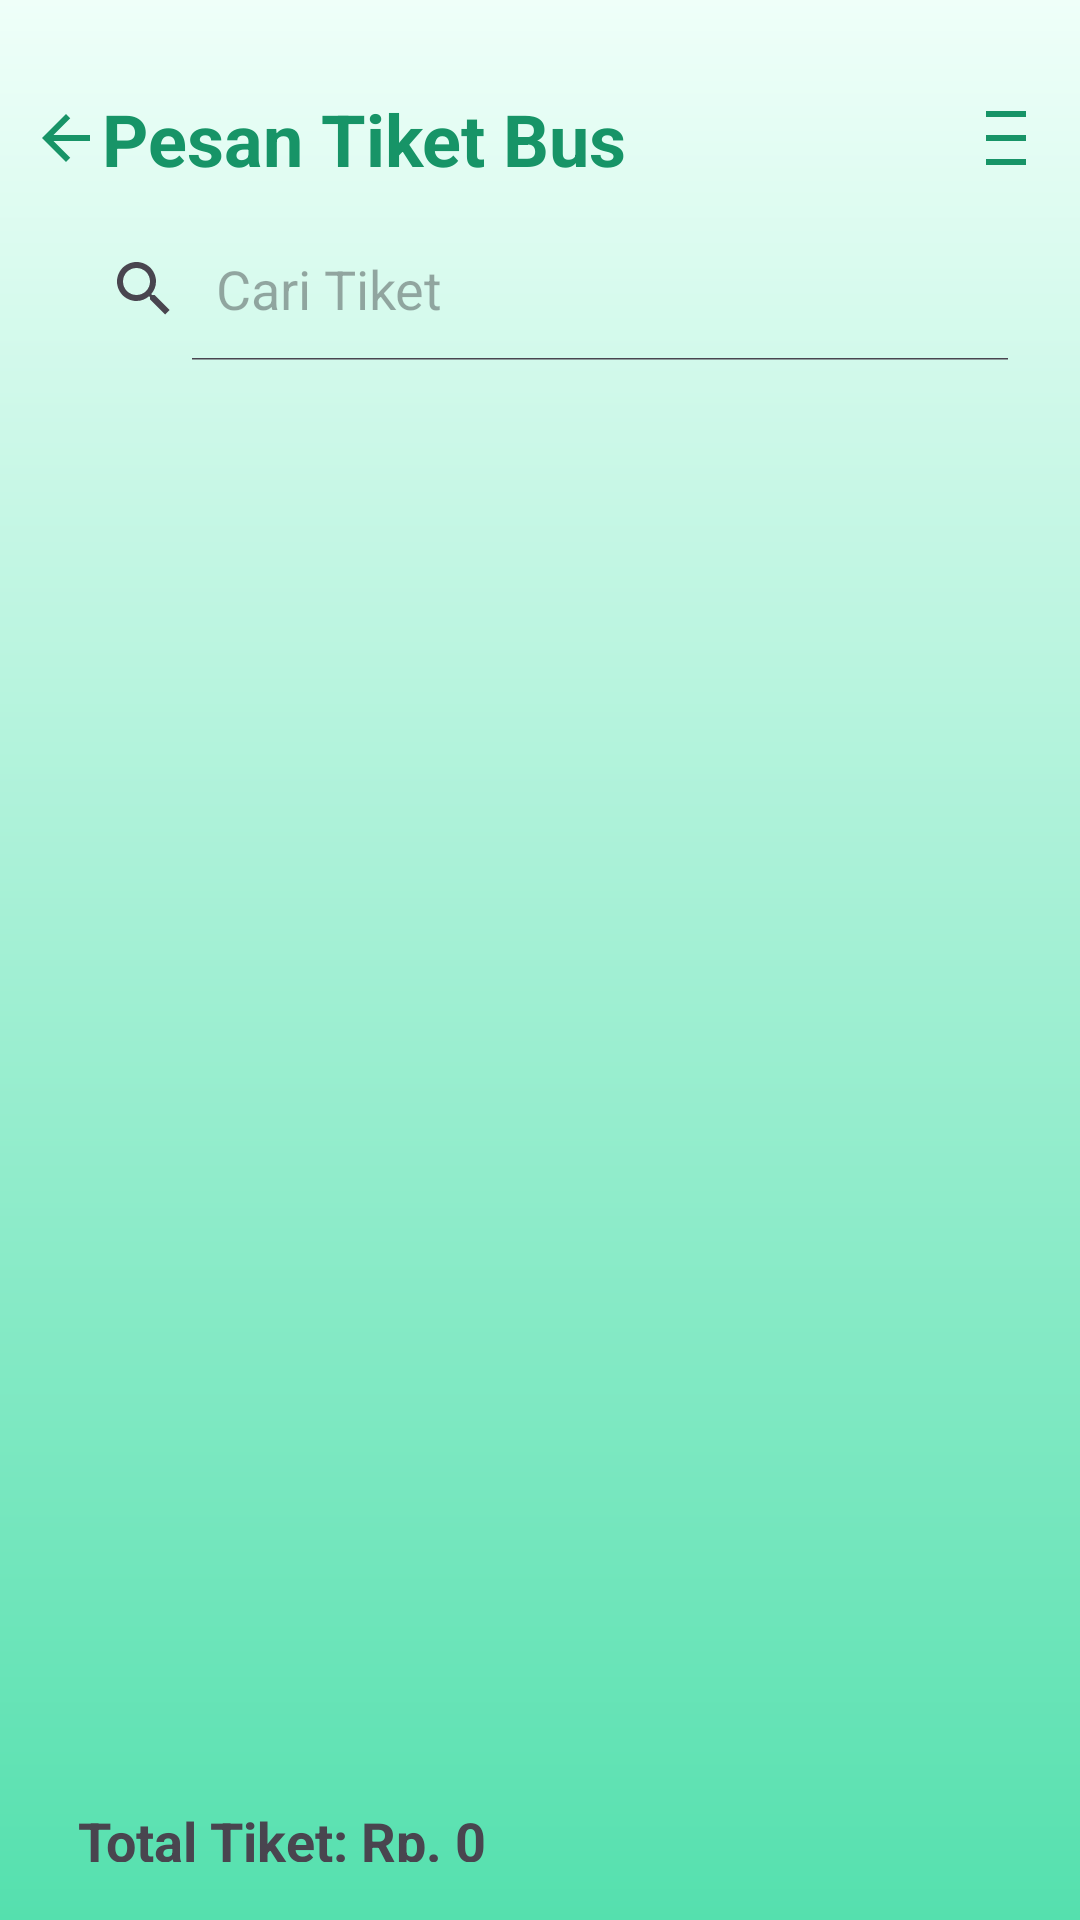

Reconstruct the res/layout file that produces this screen, plus the resources it refers to.
<!-- AndroidManifest.xml: application theme Base.Theme.ApkMelali_Test -->
<!-- res/layout/activity_pesan_tiket_bus.xml -->
<?xml version="1.0" encoding="utf-8"?>
<RelativeLayout xmlns:android="http://schemas.android.com/apk/res/android"
    xmlns:app="http://schemas.android.com/apk/res-auto"
    xmlns:tools="http://schemas.android.com/tools"
    android:id="@+id/main_pesantiketbus"
    android:layout_width="match_parent"
    android:layout_height="match_parent"
    android:background="@drawable/background"
    tools:context=".PesanTiketBus">

    <LinearLayout
        android:layout_width="match_parent"
        android:layout_height="wrap_content"
        android:orientation="vertical"
        android:paddingTop="30dp">

        <LinearLayout
            android:layout_width="match_parent"
            android:layout_height="wrap_content"
            android:orientation="horizontal"
            android:paddingStart="10dp"
            android:paddingEnd="18dp"
            android:gravity="center_vertical">

            <ImageButton
                android:id="@+id/backButton"
                android:layout_width="wrap_content"
                android:layout_height="wrap_content"
                android:background="@android:color/transparent"
                android:src="@drawable/arrow_back"
                android:contentDescription="Kembali"/>

            <TextView
                android:layout_width="wrap_content"
                android:layout_height="wrap_content"
                android:text="Pesan Tiket Bus"
                android:textColor="#179467"
                android:textSize="24sp"
                android:textStyle="bold">
            </TextView>

            <ImageButton
                android:id="@+id/navigationButton"
                android:layout_width="wrap_content"
                android:layout_height="wrap_content"
                android:background="@android:color/transparent"
                android:src="@drawable/ic_navigation"
                android:layout_marginStart="120dp"
                android:contentDescription="Navigasi"/>

        </LinearLayout>

        <SearchView
            android:id="@+id/simpleSearchView"
            android:layout_width="match_parent"
            android:layout_height="wrap_content"
            android:layout_marginTop="10dp"
            android:layout_marginStart="16dp"
            android:layout_marginEnd="16dp"
            android:background="@drawable/rounded_corner"
            android:iconifiedByDefault="false"
            android:queryHint="Cari Tiket">
        </SearchView>

        <ListView
            android:id="@+id/customListView"
            android:layout_width="match_parent"
            android:layout_height="450dp"
            android:layout_marginTop="16dp"
            android:layout_marginStart="16dp"
            android:layout_marginEnd="16dp">
        </ListView>

        <LinearLayout
            android:layout_width="match_parent"
            android:layout_height="wrap_content"
            android:orientation="horizontal"
            android:paddingStart="10dp"
            android:paddingEnd="18dp"
            android:gravity="center_vertical">

            <TextView
                android:id="@+id/totalTiket"
                android:layout_width="wrap_content"
                android:layout_height="wrap_content"
                android:layout_marginStart="16dp"
                android:layout_marginEnd="16dp"
                android:layout_marginTop="10dp"
                android:text="Total Tiket: Rp. 0"
                android:textSize="18sp"
                android:textStyle="bold"/>

        </LinearLayout>

        <Button
            android:id="@+id/checkoutButton"
            android:layout_width="match_parent"
            android:layout_height="wrap_content"
            android:layout_marginStart="16dp"
            android:layout_marginEnd="16dp"
            android:layout_marginTop="10dp"
            android:layout_marginBottom="16dp"
            android:backgroundTint="@color/white"
            android:text="Checkout"
            android:textColor="#179467"
            android:textStyle="bold"
            android:textSize="18sp"/>

    </LinearLayout>

</RelativeLayout>
<!-- resources referenced by this layout -->
<resources>
  <color name="white">#FFFFFF</color>
  <!-- drawable arrow_back (drawable) -->
  <vector xmlns:android="http://schemas.android.com/apk/res/android" android:autoMirrored="true" android:height="24dp" android:tint="#179467" android:viewportHeight="24" android:viewportWidth="24" android:width="24dp">
        
      <path android:fillColor="@android:color/white" android:pathData="M20,11H7.83l5.59,-5.59L12,4l-8,8 8,8 1.41,-1.41L7.83,13H20v-2z"/>
      
  </vector>
  <!-- drawable background (drawable) -->
  <?xml version="1.0" encoding="utf-8"?>
  <shape xmlns:android="http://schemas.android.com/apk/res/android">
  
      <gradient android:type="linear" android:angle="100"
          android:startColor="#EFFFF9" android:endColor="#55E0AE"/>
  </shape>
  <!-- drawable ic_navigation (drawable) -->
  <vector xmlns:android="http://schemas.android.com/apk/res/android" android:height="24dp" android:tint="#179467" android:viewportHeight="24" android:viewportWidth="24" android:width="24dp">
        
      <path android:fillColor="@android:color/white" android:pathData="M3,3h18v2h-18z"/>
        
      <path android:fillColor="@android:color/white" android:pathData="M3,19h18v2h-18z"/>
        
      <path android:fillColor="@android:color/white" android:pathData="M3,11h18v2h-18z"/>
      
  </vector>
  <style name="Base.Theme.ApkMelali_Test" parent="Theme.Material3.DayNight.NoActionBar">
          
          
      </style>
</resources>
